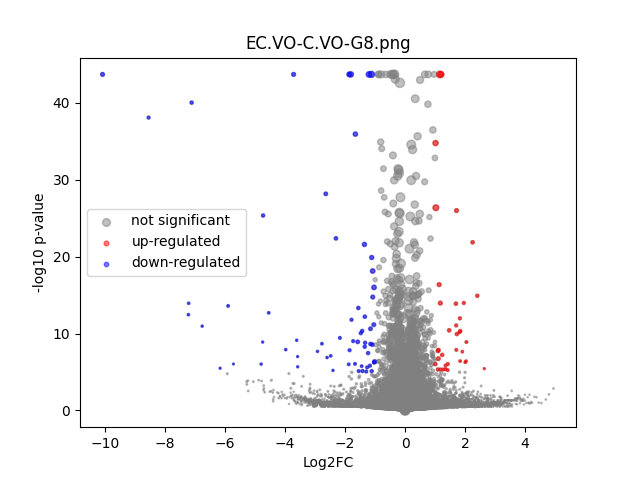

Values plotted in this chart, from the file beside it:
	gene	expression_1	expression_2	log2FC	-log10 p-val	significant
0	MIR1302-2HG	1.4551915e-09	1.3897079e-09	-9.459049e-07	0.876	0
1	AL627309.1	0.001843	0.003225	0.7749	0.692	0
2	AL627309.3	1.4551915e-09	1.3897079e-09	-9.459049e-07	0.876	0
3	AL627309.5	0.006563	0.005594	-0.2267	0.2198	0
4	AL627309.4	1.4551915e-09	1.3897079e-09	-9.459049e-07	0.876	0
5	AP006222.2	1.4551915e-09	1.3897079e-09	-9.459049e-07	0.876	0
6	AL669831.2	1.4551915e-09	1.3897079e-09	-9.459049e-07	0.876	0
7	LINC01409	0.03274	0.03928	0.262	0.8116	0
8	FAM87B	1.4551915e-09	1.3897079e-09	-9.459049e-07	0.876	0
9	LINC01128	0.06025	0.05199	-0.2123	0.9397	0
10	LINC00115	0.002036	0.00295	0.5138	0.3415	0
11	FAM41C	0.001283	0.003318	1.306	1.18	0
12	AL645608.6	0.003179	0.003359	0.07706	0.05515	0
13	AL645608.2	0.0003653	0.0006444	0.6777	0.2105	0
14	AL645608.4	1.4551915e-09	1.3897079e-09	-9.459049e-07	0.876	0
15	LINC02593	0.001937	0.002707	0.4627	0.3356	0
16	SAMD11	0.009858	0.02277	1.2	4.886	0
17	NOC2L	0.1156	0.09836	-0.2328	1.84	0
18	KLHL17	0.01048	0.0152	0.5315	1.285	0
19	PLEKHN1	0.001027	0.001155	0.1556	0.06816	0
20	PERM1	1.4551915e-09	1.3897079e-09	-9.459049e-07	0.876	0
21	AL645608.7	0.007063	0.005199	-0.4348	0.5262	0
22	HES4	0.2531	0.2093	-0.274	4.755	0
23	ISG15	0.1264	0.1259	-0.005612	0.02324	0
24	AL645608.1	1.4551915e-09	1.3897079e-09	-9.459049e-07	0.876	0
25	AGRN	0.07915	0.06153	-0.3627	2.526	0
26	RNF223	1.4551915e-09	1.3897079e-09	-9.459049e-07	0.876	0
27	C1orf159	0.05787	0.06219	0.1036	0.352	0
28	AL390719.3	0.003548	0.005255	0.5538	0.5288	0
29	LINC01342	1.4551915e-09	1.3897079e-09	-9.459049e-07	0.876	0
30	AL390719.2	1.4551915e-09	1.3897079e-09	-9.459049e-07	0.876	0
31	TTLL10	0.0002383	0.000712	1.263	0.488	0
32	TNFRSF18	0.00103	0.001143	0.1381	0.06049	0
33	TNFRSF4	0.02926	0.041	0.4851	2.064	0
34	SDF4	0.3368	0.3371	0.001464	0.01073	0
35	B3GALT6	0.09823	0.09783	-0.005848	0.02137	0
36	C1QTNF12	0.002572	0.002183	-0.2266	0.1623	0
37	AL162741.1	0.0004409	1.3897079e-09	-2.435	0.7862	0
38	UBE2J2	0.1386	0.1488	0.1019	0.7121	0
39	LINC01786	0.001419	0.001302	-0.1157	0.04801	0
40	SCNN1D	0.001069	0.003739	1.715	1.179	0
41	ACAP3	0.04815	0.05944	0.3032	1.494	0
42	PUSL1	0.03789	0.04015	0.08322	0.2196	0
43	INTS11	0.1006	0.09593	-0.06801	0.3137	0
44	AL139287.1	1.4551915e-09	1.3897079e-09	-9.459049e-07	0.876	0
45	CPTP	0.03267	0.04274	0.3864	1.82	0
46	TAS1R3	0.0001947	0.0007098	1.458	0.5852	0
47	DVL1	0.01777	0.01952	0.1348	0.2436	0
48	MXRA8	0.02381	0.02815	0.2409	0.6363	0
49	AURKAIP1	0.3336	0.3405	0.02939	0.2712	0
50	CCNL2	0.2451	0.2519	0.03943	0.2943	0
51	MRPL20-AS1	0.01625	0.02056	0.3373	0.8079	0
52	MRPL20	0.3835	0.4071	0.08639	1.316	0
53	AL391244.2	0.0007499	0.001425	0.8437	0.4161	0
54	ANKRD65	0.000577	0.001232	0.9768	0.4981	0
55	TMEM88B	1.4551915e-09	1.3897079e-09	-9.459049e-07	0.876	0
56	LINC01770	0.0006088	0.0004917	-0.2605	0.08782	0
57	VWA1	0.1952	0.2235	0.1947	2.193	0
58	ATAD3C	0.004348	0.006459	0.5603	0.6555	0
59	ATAD3B	0.03407	0.03569	0.06683	0.1555	0
... 31,213 more rows
